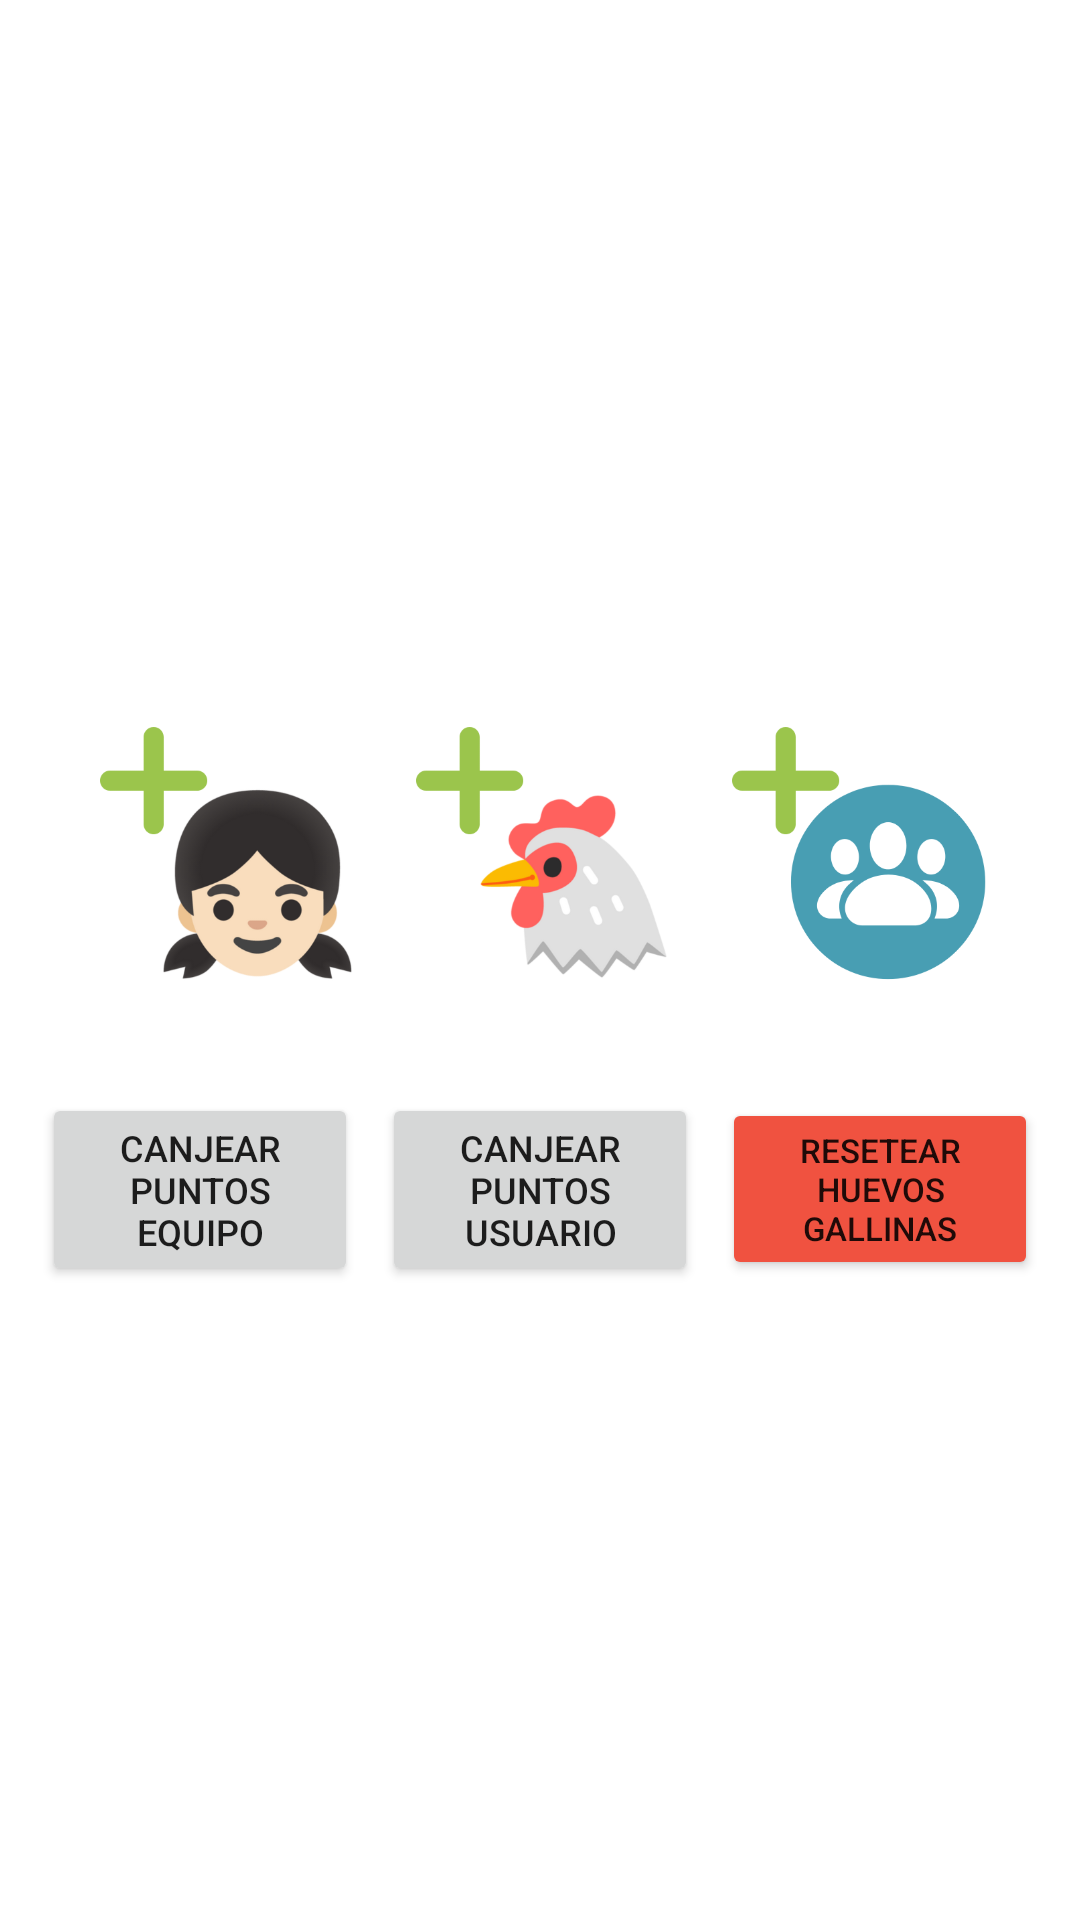

This screen was rendered from an Android layout file. Write that file and the resources it references.
<!-- AndroidManifest.xml: application theme Theme.EggStatV1 -->
<!-- res/layout/fragment_control.xml -->
<?xml version="1.0" encoding="utf-8"?>
<LinearLayout xmlns:android="http://schemas.android.com/apk/res/android"
    xmlns:app="http://schemas.android.com/apk/res-auto"
    xmlns:tools="http://schemas.android.com/tools"
    android:layout_width="match_parent"
    android:layout_height="match_parent"
    android:orientation="vertical"
    android:padding="10dp"
    android:gravity="center"
    tools:context=".ui.control.ControlFragment">

    <LinearLayout
        android:layout_width="match_parent"
        android:layout_height="wrap_content"
        android:orientation="vertical"
        android:gravity="center_horizontal">

        
        <androidx.constraintlayout.widget.ConstraintLayout
            android:layout_width="match_parent"
            android:layout_height="wrap_content"
            android:layout_marginBottom="24dp"
            android:layout_marginTop="24dp"
            android:paddingHorizontal="12dp">

            <ImageButton
                android:id="@+id/btn_AgregarUsuario"
                android:layout_width="0dp"
                android:layout_height="0dp"
                android:layout_margin="8dp"
                android:background="@drawable/img_add_alumna"
                app:layout_constraintDimensionRatio="1:1"
                app:layout_constraintStart_toStartOf="parent"
                app:layout_constraintTop_toTopOf="parent"
                app:layout_constraintBottom_toBottomOf="parent"
                app:layout_constraintEnd_toStartOf="@+id/btn_AgregarGallina"
                android:foreground="?attr/selectableItemBackground"
                android:clickable="true"
                android:focusable="true"
                android:elevation="4dp"/>

            <ImageButton
                android:id="@+id/btn_AgregarGallina"
                android:layout_width="0dp"
                android:layout_height="0dp"
                android:layout_margin="8dp"
                android:background="@drawable/img_add_gallina"
                app:layout_constraintDimensionRatio="1:1"
                app:layout_constraintStart_toEndOf="@id/btn_AgregarUsuario"
                app:layout_constraintEnd_toStartOf="@+id/btn_AgregarEquipo"
                app:layout_constraintTop_toTopOf="parent"
                app:layout_constraintBottom_toBottomOf="parent"
                android:foreground="?attr/selectableItemBackground"
                android:clickable="true"
                android:focusable="true"
                android:elevation="4dp"/>

            <ImageButton
                android:id="@+id/btn_AgregarEquipo"
                android:layout_width="0dp"
                android:layout_height="0dp"
                android:layout_margin="8dp"
                android:background="@drawable/img_add_equipo"
                app:layout_constraintDimensionRatio="1:1"
                app:layout_constraintStart_toEndOf="@id/btn_AgregarGallina"
                app:layout_constraintEnd_toEndOf="parent"
                app:layout_constraintTop_toTopOf="parent"
                app:layout_constraintBottom_toBottomOf="parent"
                android:foreground="?attr/selectableItemBackground"
                android:clickable="true"
                android:focusable="true"
                android:elevation="4dp"/>

        </androidx.constraintlayout.widget.ConstraintLayout>

        
        <LinearLayout
            android:layout_width="match_parent"
            android:layout_height="wrap_content"
            android:orientation="horizontal"
            android:gravity="center"
            android:weightSum="3">

            <Button
                android:id="@+id/btn_canjearPtsEquipo"
                android:layout_width="0dp"
                android:layout_height="wrap_content"
                android:layout_margin="4dp"
                android:layout_weight="1"
                android:text="Canjear puntos Equipo"
                android:textSize="12sp" />

            <Button
                android:id="@+id/btn_canjearPtsUsuario"
                android:layout_width="0dp"
                android:layout_height="wrap_content"
                android:layout_margin="4dp"
                android:layout_weight="1"
                android:text="Canjear puntos Usuario"
                android:textSize="12sp" />

            <Button
                android:id="@+id/btn_resetearHuevos"
                android:layout_width="0dp"
                android:layout_height="wrap_content"
                android:layout_margin="4dp"
                android:layout_weight="1"
                android:backgroundTint="@color/rojo"
                android:text="Resetear huevos gallinas"
                android:textSize="11sp" />

        </LinearLayout>

    </LinearLayout>

</LinearLayout>
<!-- resources referenced by this layout -->
<resources>
  <color name="rojo">#f05240</color>
  <!-- drawable img_add_alumna: png bitmap (drawable, 44525 bytes) -->
  <!-- drawable img_add_equipo: png bitmap (drawable, 17920 bytes) -->
  <!-- drawable img_add_gallina: png bitmap (drawable, 27823 bytes) -->
  <style name="Theme.EggStatV1" parent="Theme.MaterialComponents.Light.DarkActionBar"> 
          
          <item name="colorPrimary">@color/verde</item>
          <item name="colorPrimaryVariant">@color/azul_verde_claro</item>
          <item name="colorOnPrimary">@color/white</item>
          
          <item name="colorSecondary">@color/rojo</item>
          <item name="colorSecondaryVariant">@color/naranja</item>
          <item name="colorOnSecondary">@color/white</item>
          
          <item name="android:statusBarColor">?attr/colorPrimaryVariant</item>
          
  
      </style>
  <color name="verde">#9bc54c</color>
  <color name="azul_verde_claro">#6dc4a9</color>
  <color name="white">#FFFFFFFF</color>
  <color name="naranja">#f46d26</color>
</resources>
